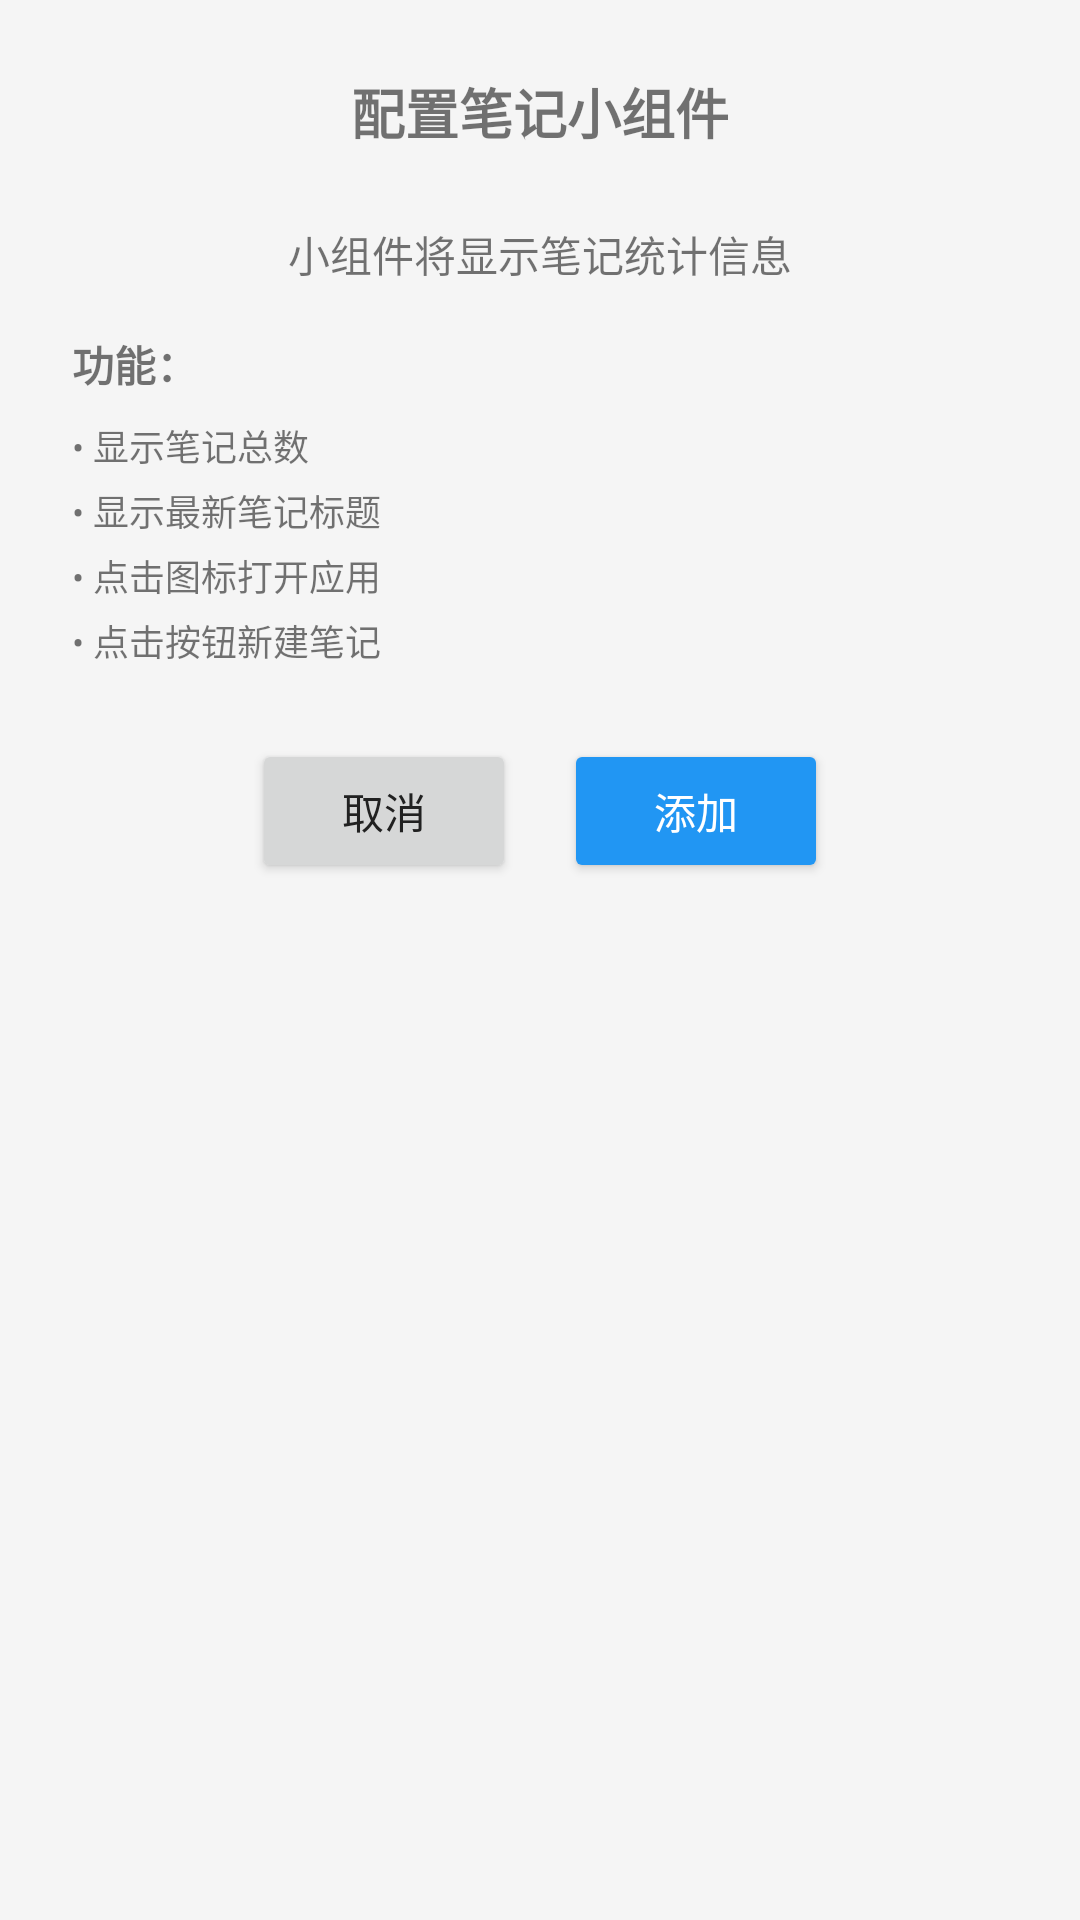

This screen was rendered from an Android layout file. Write that file and the resources it references.
<!-- AndroidManifest.xml: application theme AppTheme -->
<!-- res/layout/widget_configure.xml -->
<?xml version="1.0" encoding="utf-8"?>
<LinearLayout xmlns:android="http://schemas.android.com/apk/res/android"
    android:layout_width="match_parent"
    android:layout_height="match_parent"
    android:orientation="vertical"
    android:padding="24dp">

    <TextView
        android:layout_width="match_parent"
        android:layout_height="wrap_content"
        android:text="配置笔记小组件"
        android:textSize="18sp"
        android:textStyle="bold"
        android:gravity="center"
        android:layout_marginBottom="24dp" />

    <TextView
        android:layout_width="match_parent"
        android:layout_height="wrap_content"
        android:text="小组件将显示笔记统计信息"
        android:textSize="14sp"
        android:gravity="center"
        android:layout_marginBottom="16dp" />

    <TextView
        android:layout_width="match_parent"
        android:layout_height="wrap_content"
        android:text="功能："
        android:textSize="14sp"
        android:textStyle="bold"
        android:layout_marginBottom="8dp" />

    <TextView
        android:layout_width="match_parent"
        android:layout_height="wrap_content"
        android:text="• 显示笔记总数"
        android:textSize="12sp"
        android:layout_marginBottom="4dp" />

    <TextView
        android:layout_width="match_parent"
        android:layout_height="wrap_content"
        android:text="• 显示最新笔记标题"
        android:textSize="12sp"
        android:layout_marginBottom="4dp" />

    <TextView
        android:layout_width="match_parent"
        android:layout_height="wrap_content"
        android:text="• 点击图标打开应用"
        android:textSize="12sp"
        android:layout_marginBottom="4dp" />

    <TextView
        android:layout_width="match_parent"
        android:layout_height="wrap_content"
        android:text="• 点击按钮新建笔记"
        android:textSize="12sp"
        android:layout_marginBottom="24dp" />

    <LinearLayout
        android:layout_width="match_parent"
        android:layout_height="wrap_content"
        android:orientation="horizontal"
        android:gravity="center">

        <Button
            android:id="@+id/cancel_button"
            android:layout_width="wrap_content"
            android:layout_height="wrap_content"
            android:text="取消"
            android:layout_marginEnd="16dp" />

        <Button
            android:id="@+id/save_button"
            android:layout_width="wrap_content"
            android:layout_height="wrap_content"
            android:text="添加"
            android:textColor="@android:color/white"
            android:backgroundTint="@color/colorPrimary" />

    </LinearLayout>

</LinearLayout>
<!-- resources referenced by this layout -->
<resources>
  <color name="colorPrimary">#2196F3</color>
  <style name="AppTheme" parent="Theme.MaterialComponents.Light.DarkActionBar">
          <item name="colorPrimary">@color/colorPrimary_dynamic</item>
          <item name="colorPrimaryDark">@color/colorPrimaryDark_dynamic</item>
          <item name="colorAccent">@color/colorAccent_dynamic</item>
          <item name="android:windowBackground">@color/background</item>
          <item name="android:textColorPrimary">@color/text_primary</item>
  
          
          <item name="windowActionBar">true</item>
          <item name="windowNoTitle">false</item>
  
          
          <item name="actionBarStyle">@style/MyActionBar</item>
          <item name="actionMenuTextColor">@color/text_primary</item>
      </style>
  <color name="colorPrimary_dynamic">#2196F3</color>
  <color name="colorPrimaryDark_dynamic">#1976D2</color>
  <color name="colorAccent_dynamic">#FF4081</color>
  <color name="background">#F5F5F5</color>
  <color name="text_primary">#212121</color>
  <style name="MyActionBar" parent="Widget.AppCompat.Light.ActionBar.Solid">
          <item name="titleTextStyle">@style/MyTitleTextStyle</item>
          <item name="background">@color/colorPrimary_dynamic</item>
      </style>
  <style name="MyTitleTextStyle" parent="TextAppearance.AppCompat.Widget.ActionBar.Title">
          <item name="android:textColor">@android:color/white</item>
      </style>
</resources>
